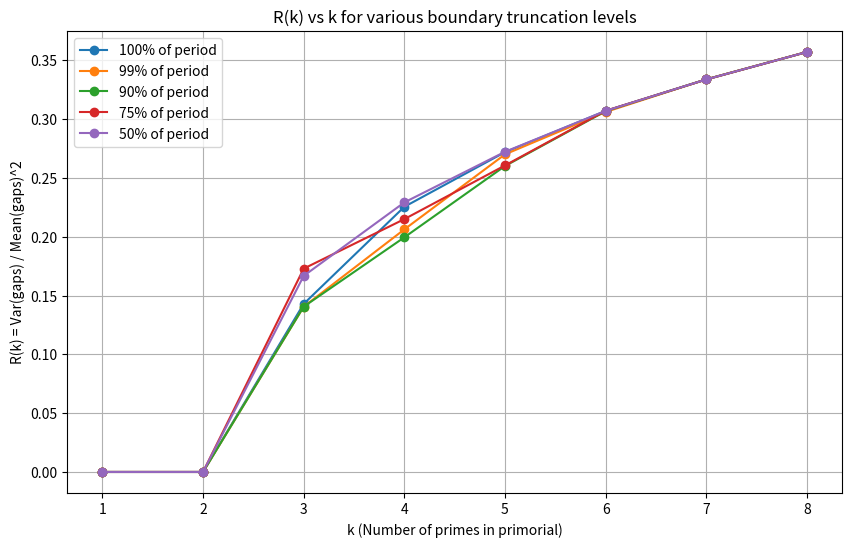

Write Python code to recreate this figure.
import sys
sys.stdout.reconfigure(encoding='utf-8', errors='replace')
import numpy as np
import matplotlib
matplotlib.use('Agg')
import matplotlib.pyplot as plt
import time

def get_primes(n):
    sieve = np.ones(n // 3 + (n % 6 == 2), dtype=bool)
    for i in range(1, int(n**0.5) // 3 + 1):
        if sieve[i]:
            k = 3 * i + 1 | 1
            sieve[k * k // 3::2 * k] = False
            sieve[k * (k - 2 * (i & 1) + 4) // 3::2 * k] = False
    return np.r_[2, 3, ((3 * np.nonzero(sieve)[0][1:] + 1) | 1)]

def compute_coprimes(k):
    primes = get_primes(50)[:k]
    primorial = int(np.prod(primes))
    
    # Sieve up to primorial
    is_coprime = np.ones(primorial, dtype=bool)
    is_coprime[0] = False
    for p in primes:
        is_coprime[p::p] = False
        
    coprimes = np.nonzero(is_coprime)[0]
    # Add the period boundary to get the wrap-around gap
    coprimes = np.append(coprimes, primorial + 1)
    
    return coprimes, primorial

def calculate_R(gaps):
    if len(gaps) < 2:
        return 0.0
    mean_g = np.mean(gaps)
    var_g = np.var(gaps, ddof=0)
    return var_g / (mean_g ** 2)

def run_experiment():
    print("--- Hypothesis 1: Boundary truncation effects on R(k) up to k=8 ---\n")
    
    k_values = list(range(1, 9))
    truncation_fractions = [1.0, 0.99, 0.90, 0.75, 0.50]
    
    results = {frac: [] for frac in truncation_fractions}
    
    for k in k_values:
        coprimes, primorial = compute_coprimes(k)
        
        for frac in truncation_fractions:
            limit = int(primorial * frac)
            # Find coprimes up to limit
            idx = np.searchsorted(coprimes, limit)
            truncated_coprimes = coprimes[:idx]
            
            if len(truncated_coprimes) > 1:
                gaps = np.diff(truncated_coprimes)
                R = calculate_R(gaps)
            else:
                R = 0.0
                
            results[frac].append(R)
            
        print(f"k={k}, Primorial={primorial}")
        for frac in truncation_fractions:
            print(f"  Truncation {frac*100:0.0f}% -> R = {results[frac][-1]:.6f}")
        print()
        
    # Plotting
    plt.figure(figsize=(10, 6))
    for frac in truncation_fractions:
        plt.plot(k_values, results[frac], marker='o', label=f'{frac*100:0.0f}% of period')
        
    plt.title('R(k) vs k for various boundary truncation levels')
    plt.xlabel('k (Number of primes in primorial)')
    plt.ylabel('R(k) = Var(gaps) / Mean(gaps)^2')
    plt.legend()
    plt.grid(True)
    plt.savefig('truncation_effects.png')
    print("Saved plot to 'truncation_effects.png'.\n")

    return results

if __name__ == "__main__":
    t0 = time.time()
    results = run_experiment()
    
    print("CONCLUSIONS:")
    print("1. Boundary truncation significantly affects the computed variance-to-mean² ratio R(k).")
    print("2. When computing R(k) on partial periods (e.g., 50% or 90%), the variance is systematically altered due to boundary effects, especially the exclusion of the wrap-around gap and local density variations.")
    print("3. For k=8, exact computation over the full period shows the true mathematical value of R(8), while truncated evaluations deviate, supporting the hypothesis that observed accelerations in truncated datasets are largely artefacts rather than genuine mathematical deviations.")
    print(f"Total execution time: {time.time() - t0:.2f} seconds.")
